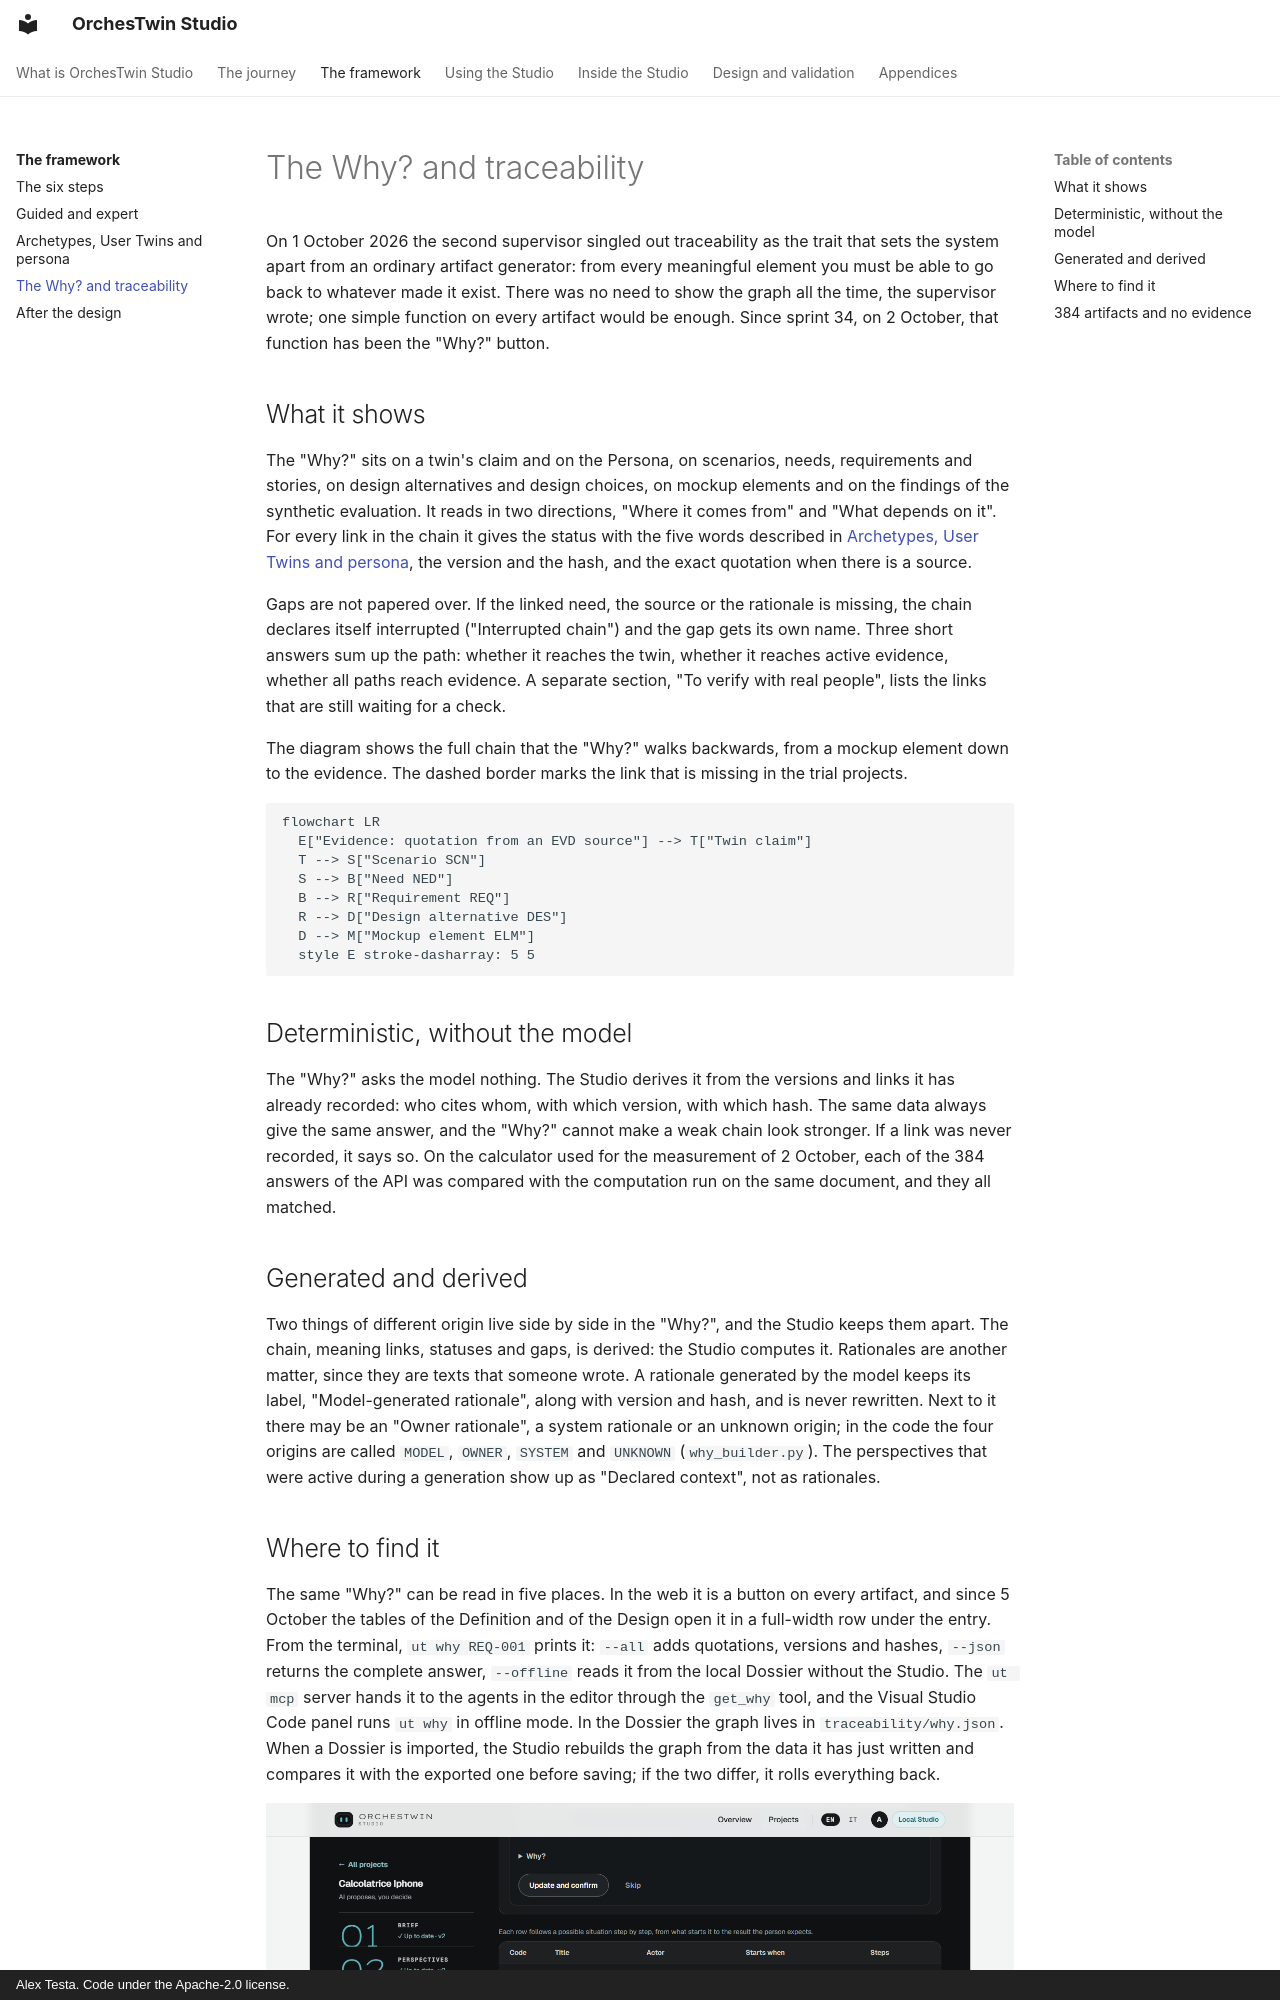

repository: AlexTesta00/orchestwin-studio · page: framework/why/index.html · generator: mkdocs · copyright: Alex Testa. Code under the Apache-2.0 license.

# The Why? and traceability

On 1 October 2026 the second supervisor singled out traceability as the trait that sets the system apart from an ordinary artifact generator: from every meaningful element you must be able to go back to whatever made it exist. There was no need to show the graph all the time, the supervisor wrote; one simple function on every artifact would be enough. Since sprint 34, on 2 October, that function has been the "Why?" button.

## What it shows

The "Why?" sits on a twin's claim and on the Persona, on scenarios, needs, requirements and stories, on design alternatives and design choices, on mockup elements and on the findings of the synthetic evaluation. It reads in two directions, "Where it comes from" and "What depends on it". For every link in the chain it gives the status with the five words described in [Archetypes, User Twins and persona](twins.md), the version and the hash, and the exact quotation when there is a source.

Gaps are not papered over. If the linked need, the source or the rationale is missing, the chain declares itself interrupted ("Interrupted chain") and the gap gets its own name. Three short answers sum up the path: whether it reaches the twin, whether it reaches active evidence, whether all paths reach evidence. A separate section, "To verify with real people", lists the links that are still waiting for a check.

The diagram shows the full chain that the "Why?" walks backwards, from a mockup element down to the evidence. The dashed border marks the link that is missing in the trial projects.

```mermaid
flowchart LR
  E["Evidence: quotation from an EVD source"] --> T["Twin claim"]
  T --> S["Scenario SCN"]
  S --> B["Need NED"]
  B --> R["Requirement REQ"]
  R --> D["Design alternative DES"]
  D --> M["Mockup element ELM"]
  style E stroke-dasharray: 5 5
```

## Deterministic, without the model

The "Why?" asks the model nothing. The Studio derives it from the versions and links it has already recorded: who cites whom, with which version, with which hash. The same data always give the same answer, and the "Why?" cannot make a weak chain look stronger. If a link was never recorded, it says so. On the calculator used for the measurement of 2 October, each of the 384 answers of the API was compared with the computation run on the same document, and they all matched.

## Generated and derived

Two things of different origin live side by side in the "Why?", and the Studio keeps them apart. The chain, meaning links, statuses and gaps, is derived: the Studio computes it. Rationales are another matter, since they are texts that someone wrote. A rationale generated by the model keeps its label, "Model-generated rationale", along with version and hash, and is never rewritten. Next to it there may be an "Owner rationale", a system rationale or an unknown origin; in the code the four origins are called `MODEL`, `OWNER`, `SYSTEM` and `UNKNOWN` (`why_builder.py`). The perspectives that were active during a generation show up as "Declared context", not as rationales.
